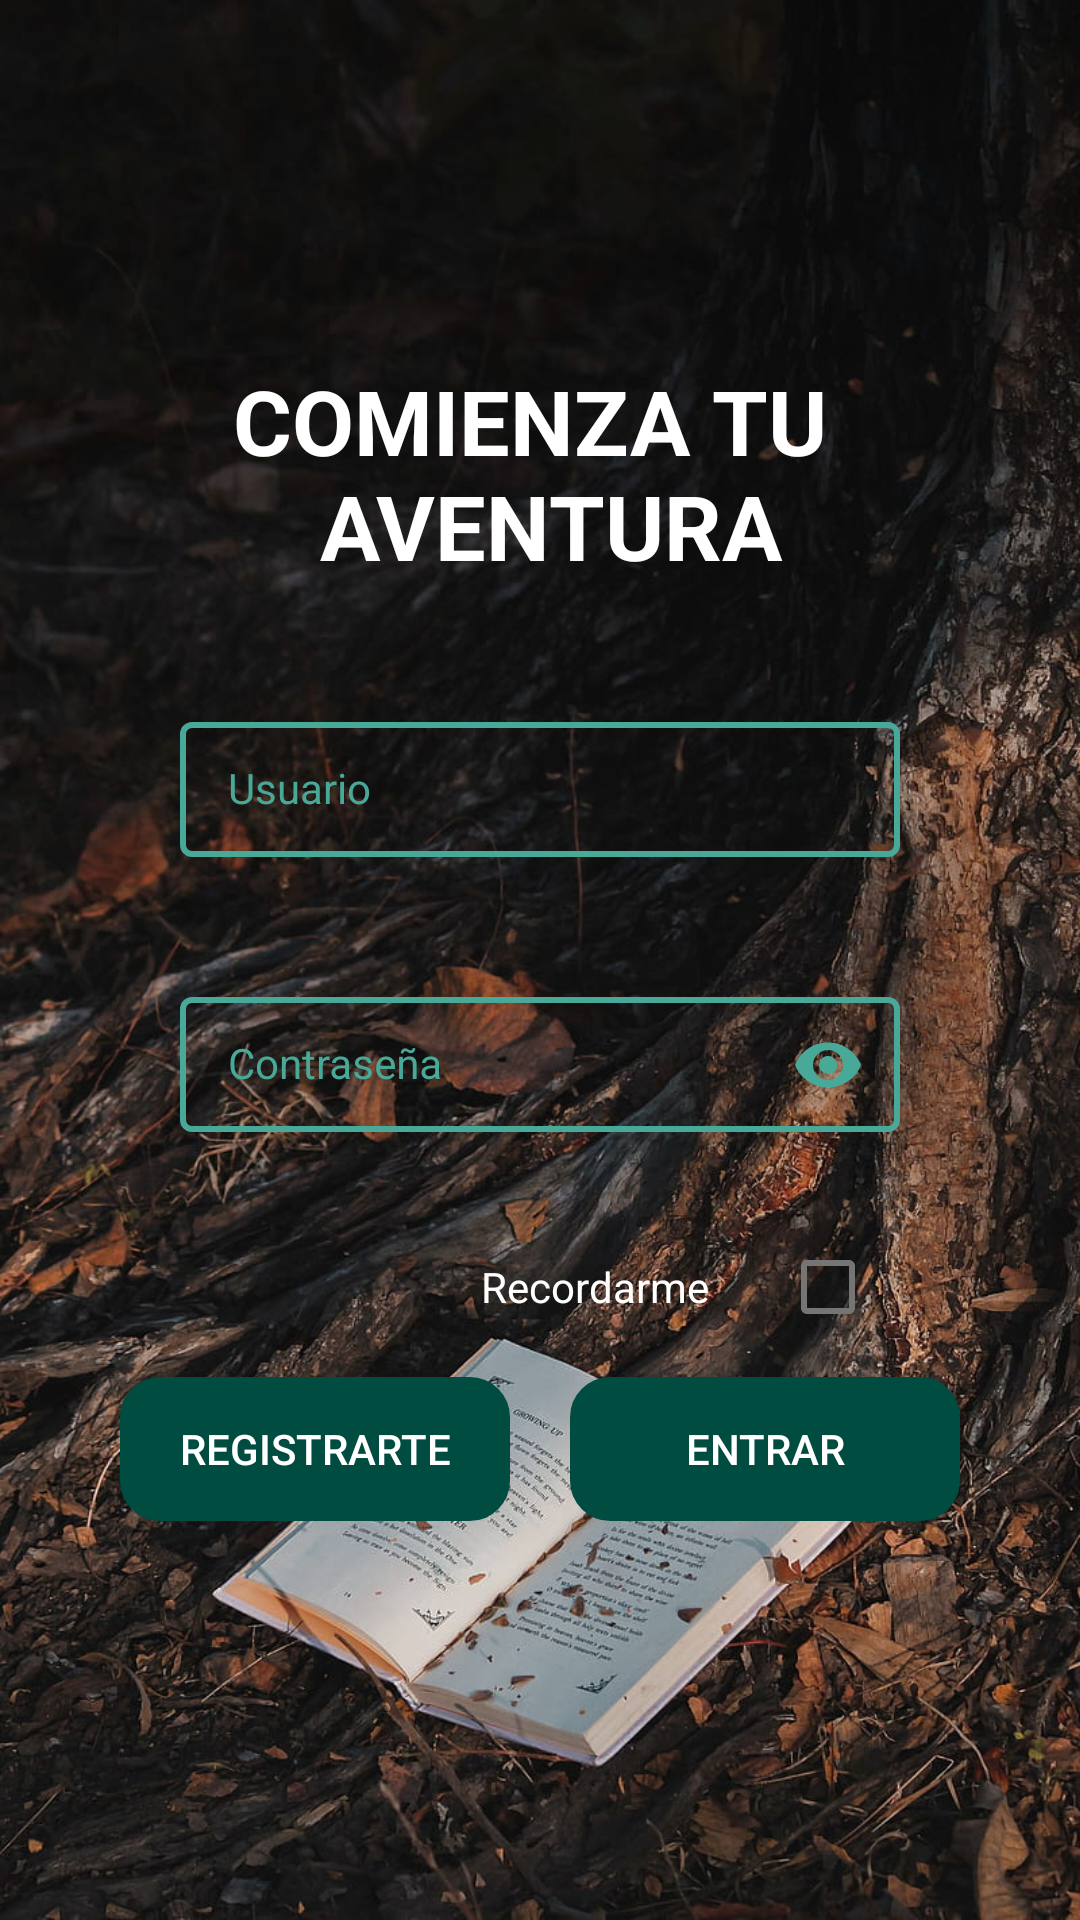

Produce the Android XML layout that renders to this screen, including the resource entries it uses.
<!-- AndroidManifest.xml: application theme Theme.AppCompat.Light.NoActionBar -->
<!-- res/layout/activity_login.xml -->
<?xml version="1.0" encoding="utf-8"?>
<androidx.constraintlayout.widget.ConstraintLayout xmlns:android="http://schemas.android.com/apk/res/android"
    xmlns:app="http://schemas.android.com/apk/res-auto"
    xmlns:tools="http://schemas.android.com/tools"
    android:layout_width="match_parent"
    android:layout_height="match_parent"
    android:theme="@style/Theme.MaterialComponents.Light"
    tools:context=".Activities.LoginActivity"
    >

    <ImageView
        android:id="@+id/imgFondo"
        android:layout_width="match_parent"
        android:layout_height="match_parent"
        android:src="@drawable/fondologin"
        android:scaleType="centerCrop"/>

    <androidx.core.widget.NestedScrollView
        android:layout_width="match_parent"
        android:layout_height="match_parent"
        app:layout_constraintTop_toTopOf="parent"
        app:layout_constraintBottom_toBottomOf="parent">

        <LinearLayout
            android:id="@+id/layoutinputs"
            android:layout_width="match_parent"
            android:layout_height="match_parent"
            android:divider="@drawable/empty_tall_divider"
            android:orientation="vertical"
            android:paddingStart="@dimen/dimension40dp"
            android:paddingTop="@dimen/dimension100dp"
            android:paddingEnd="@dimen/dimension40dp">

            <TextView
                android:id="@+id/titulo"
                style="@style/titulo_login"
                android:layout_width="match_parent"
                android:layout_height="wrap_content"
                android:layout_margin="@dimen/dimension20dp"
                android:text="@string/inicioTexto"
                android:textColor="@color/white"
                />

            <com.google.android.material.textfield.TextInputLayout
                android:id="@+id/tilUsuario"
                style="@style/TextInputLayoutStyle"
                android:layout_width="match_parent"
                android:layout_height="wrap_content"
                android:layout_margin="@dimen/dimension20dp"
                app:hintTextColor="@color/textoEdittextColor"
                app:helperTextEnabled="false"
                app:helperTextTextColor="@color/helperTextColor">

                <com.google.android.material.textfield.TextInputEditText
                    android:id="@+id/inputUsuario"
                    style="@style/EditTextStyle"
                    android:layout_width="match_parent"
                    android:layout_height="wrap_content"
                    android:hint="@string/hintTxtUsuario">

                </com.google.android.material.textfield.TextInputEditText>
            </com.google.android.material.textfield.TextInputLayout>

            <com.google.android.material.textfield.TextInputLayout
                android:id="@+id/tilContrasenya"
                style="@style/TextInputLayoutStyle"
                android:layout_width="match_parent"
                android:layout_height="wrap_content"
                android:layout_margin="@dimen/dimension20dp"
                app:hintTextColor="@color/textoEdittextColor"
                app:helperTextEnabled="false"
                app:helperTextTextColor="@color/helperTextColor"
                app:endIconMode="password_toggle"
                app:endIconTint="@color/mtrl_textinput_default_box_stroke_color"

                >
                <com.google.android.material.textfield.TextInputEditText
                    android:id="@+id/inputContrasenya"
                    style="@style/EditTextStyle"
                    android:layout_width="match_parent"
                    android:layout_height="wrap_content"
                    android:hint="@string/hintTxtContrasenya"
                    android:inputType="textPassword"
                    >
                </com.google.android.material.textfield.TextInputEditText>
            </com.google.android.material.textfield.TextInputLayout>

            <LinearLayout
                android:layout_width="@dimen/layoutRecordarme_size"
                android:layout_height="wrap_content"
                android:layout_gravity="end"
                android:layout_margin="@dimen/dimension10dp"
                android:orientation="horizontal">

                <TextView
                    style="@style/recordarText_style"
                    android:layout_height="wrap_content"
                    android:layout_width="wrap_content"
                    android:layout_marginEnd="@dimen/dimension20dp"
                    app:layout_constraintEnd_toStartOf="@id/checkbox"
                    app:layout_constraintTop_toTopOf="parent"
                    />

                <com.google.android.material.checkbox.MaterialCheckBox
                    android:id="@+id/checkbox"
                    android:layout_width="@dimen/dimension40dp"
                    android:layout_height="@dimen/dimension40dp"
                    app:layout_constraintEnd_toEndOf="parent"
                    app:layout_constraintTop_toTopOf="parent" />

            </LinearLayout>

            <LinearLayout
                android:layout_width="wrap_content"
                android:layout_height="wrap_content"
                android:orientation="horizontal"
                android:layout_gravity="center"
                >

                <Button
                    android:id="@+id/btnRegistrarse"
                    android:layout_width="@dimen/botones_login_size"
                    android:layout_height="wrap_content"
                    android:text="@string/btnRegistroText"
                    android:layout_marginEnd="@dimen/dimension20dp"
                    android:textColor="@color/white"
                    android:background="@drawable/borde_btn"
                    android:backgroundTint="@color/verdeDefault"
                    >
                </Button>

                <Button
                    android:id="@+id/btnLogin"
                    android:layout_width="@dimen/botones_login_size"
                    android:layout_height="wrap_content"
                    android:text="@string/btnLoginTxt"
                    android:background="@drawable/borde_btn"
                    android:textColor="@color/white"
                    android:backgroundTint="@color/verdeDefault"
                    />

            </LinearLayout>
        </LinearLayout>
    </androidx.core.widget.NestedScrollView>
</androidx.constraintlayout.widget.ConstraintLayout>
<!-- resources referenced by this layout -->
<resources>
  <color name="helperTextColor">#EC2213</color>
  <color name="mtrl_textinput_default_box_stroke_color" tools:override="true">#48a999</color>
  <color name="textoEdittextColor">#D5FBC5</color>
  <color name="verdeDefault">#004c40</color>
  <color name="white">#FFFFFFFF</color>
  <dimen name="botones_login_size">130dp</dimen>
  <dimen name="dimension100dp">100dp</dimen>
  <dimen name="dimension10dp">10dp</dimen>
  <dimen name="dimension20dp">20dp</dimen>
  <dimen name="dimension40dp">40dp</dimen>
  <dimen name="layoutRecordarme_size">150dp</dimen>
  <!-- drawable borde_btn (drawable) -->
  <?xml version="1.0" encoding="utf-8"?>
  <shape xmlns:android="http://schemas.android.com/apk/res/android"
      android:shape="rectangle" >
          <stroke
              android:width="7dp"
              android:color="@color/white"
              />
      <corners android:radius="10dp"></corners>
  </shape>
  <!-- drawable fondologin: jpg bitmap (drawable, 190508 bytes) -->
  <string name="btnLoginTxt">ENTRAR</string>
  <string name="btnRegistroText">Registrarte</string>
  <string name="hintTxtContrasenya">Contraseña</string>
  <string name="hintTxtUsuario">Usuario</string>
  <string name="inicioTexto">COMIENZA TU \n AVENTURA</string>
  <style name="EditTextStyle" parent="Widget.MaterialComponents.TextInputLayout.OutlinedBox.Dense">
          <item name="android:textColor">#FFFFFF</item>
          <item name="hintTextColor">#48a999</item>
      </style>
  <style name="TextInputLayoutStyle" parent="Widget.MaterialComponents.TextInputLayout.OutlinedBox.Dense">
          <item name="boxStrokeColor">#48a999</item>
          <item name="boxStrokeWidth">2dp</item>
          <item name="color">#48a999</item>
          <item name="android:textColorHint">#48a999</item>
  
      </style>
  <style name="recordarText_style">
          <item name="android:text">@string/recordarmeText</item>
          <item name="android:layout_width">20dp</item>
          <item name="android:textColor">@color/white</item>
          <item name="android:textAlignment">textEnd</item>
      </style>
  <style name="titulo_login">
          <item name="android:textColor">@color/white</item>
          <item name="android:textStyle">bold</item>
          <item name="android:textSize">30sp</item>
          <item name="fontFamily">@font/amaranth</item>
          <item name="android:textAlignment">center</item>
      </style>
  <string name="recordarmeText">Recordarme</string>
</resources>
